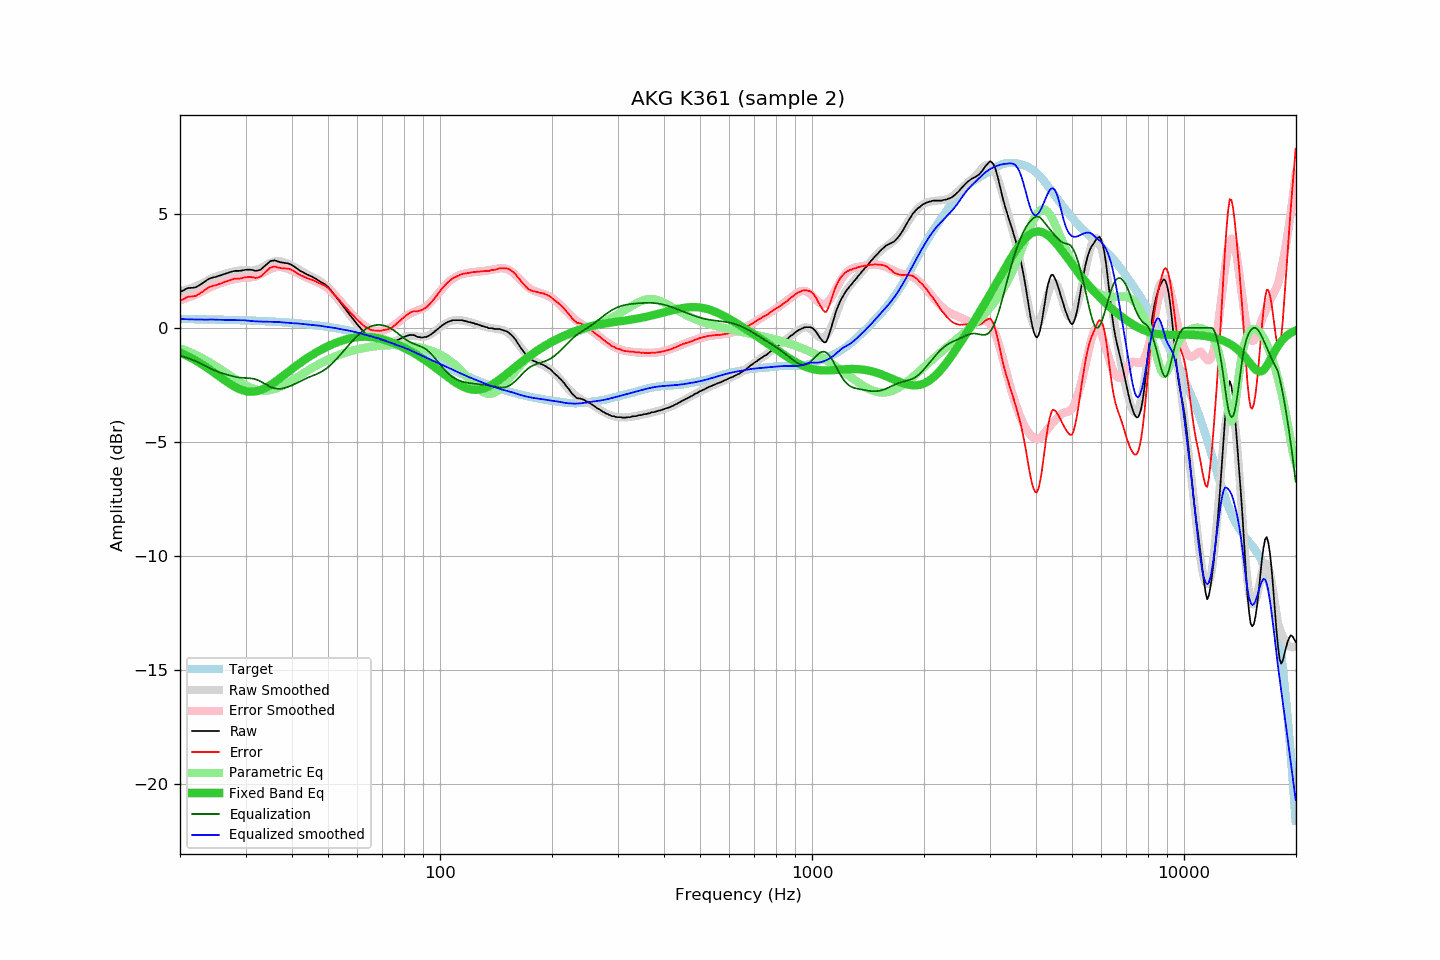

The file beside this chart, header and first rows:
frequency, raw, error, smoothed, error_smoothed, equalization, parametric_eq, equalized_raw, equalized_smoothed, target
20.00, 1.57, 1.18, 1.60, 1.21, -1.21, -1.08, 0.36, 0.39, 0.39
20.20, 1.61, 1.22, 1.62, 1.23, -1.23, -1.11, 0.38, 0.39, 0.39
20.40, 1.64, 1.25, 1.64, 1.25, -1.25, -1.15, 0.38, 0.38, 0.39
20.61, 1.68, 1.29, 1.66, 1.28, -1.28, -1.18, 0.40, 0.38, 0.39
20.81, 1.72, 1.33, 1.68, 1.30, -1.30, -1.21, 0.42, 0.38, 0.39
21.02, 1.75, 1.36, 1.70, 1.33, -1.33, -1.25, 0.42, 0.38, 0.38
21.23, 1.75, 1.36, 1.73, 1.35, -1.35, -1.29, 0.40, 0.37, 0.38
21.44, 1.76, 1.38, 1.75, 1.38, -1.38, -1.32, 0.38, 0.37, 0.38
21.66, 1.76, 1.38, 1.78, 1.41, -1.41, -1.36, 0.35, 0.37, 0.38
21.87, 1.77, 1.39, 1.81, 1.44, -1.44, -1.40, 0.33, 0.37, 0.38
22.09, 1.79, 1.41, 1.83, 1.47, -1.47, -1.44, 0.32, 0.37, 0.38
22.31, 1.83, 1.45, 1.86, 1.50, -1.50, -1.48, 0.33, 0.37, 0.38
22.54, 1.87, 1.49, 1.90, 1.53, -1.53, -1.53, 0.33, 0.36, 0.38
22.76, 1.92, 1.54, 1.93, 1.57, -1.57, -1.57, 0.35, 0.36, 0.38
22.99, 1.96, 1.58, 1.97, 1.60, -1.60, -1.62, 0.35, 0.36, 0.37
23.22, 2.01, 1.63, 2.00, 1.64, -1.64, -1.66, 0.37, 0.36, 0.37
23.45, 2.06, 1.69, 2.04, 1.68, -1.68, -1.71, 0.38, 0.36, 0.37
23.69, 2.11, 1.74, 2.08, 1.71, -1.71, -1.76, 0.39, 0.36, 0.37
23.92, 2.15, 1.78, 2.11, 1.75, -1.75, -1.80, 0.40, 0.36, 0.37
24.16, 2.18, 1.81, 2.15, 1.78, -1.78, -1.85, 0.39, 0.37, 0.37
24.40, 2.20, 1.83, 2.18, 1.82, -1.82, -1.90, 0.38, 0.37, 0.37
24.65, 2.22, 1.85, 2.21, 1.85, -1.85, -1.95, 0.37, 0.36, 0.37
24.89, 2.23, 1.86, 2.24, 1.88, -1.88, -2.00, 0.35, 0.36, 0.36
25.14, 2.25, 1.89, 2.26, 1.91, -1.91, -2.05, 0.34, 0.36, 0.36
25.39, 2.28, 1.92, 2.29, 1.93, -1.93, -2.11, 0.35, 0.36, 0.36
25.65, 2.30, 1.94, 2.31, 1.96, -1.96, -2.16, 0.34, 0.35, 0.36
25.91, 2.32, 1.96, 2.33, 1.98, -1.98, -2.21, 0.34, 0.35, 0.36
26.16, 2.35, 1.99, 2.35, 2.00, -2.00, -2.26, 0.35, 0.35, 0.36
26.43, 2.37, 2.01, 2.37, 2.02, -2.02, -2.31, 0.34, 0.35, 0.35
26.69, 2.39, 2.03, 2.39, 2.05, -2.05, -2.36, 0.34, 0.35, 0.35
26.96, 2.42, 2.07, 2.41, 2.07, -2.07, -2.40, 0.35, 0.35, 0.35
27.23, 2.44, 2.09, 2.43, 2.09, -2.09, -2.45, 0.35, 0.34, 0.35
27.50, 2.46, 2.11, 2.45, 2.10, -2.10, -2.50, 0.35, 0.34, 0.35
27.77, 2.48, 2.13, 2.46, 2.12, -2.12, -2.54, 0.36, 0.34, 0.35
28.05, 2.50, 2.15, 2.48, 2.14, -2.14, -2.58, 0.36, 0.34, 0.34
28.33, 2.50, 2.16, 2.49, 2.15, -2.15, -2.62, 0.34, 0.34, 0.34
28.62, 2.50, 2.16, 2.51, 2.17, -2.17, -2.65, 0.33, 0.34, 0.34
28.90, 2.50, 2.16, 2.52, 2.18, -2.18, -2.68, 0.32, 0.34, 0.34
29.19, 2.51, 2.17, 2.52, 2.18, -2.18, -2.71, 0.32, 0.34, 0.33
29.48, 2.52, 2.19, 2.53, 2.19, -2.19, -2.74, 0.33, 0.34, 0.33
29.78, 2.54, 2.21, 2.53, 2.19, -2.19, -2.76, 0.34, 0.33, 0.33
30.08, 2.55, 2.22, 2.52, 2.20, -2.20, -2.77, 0.35, 0.32, 0.33
30.38, 2.55, 2.22, 2.52, 2.20, -2.20, -2.79, 0.35, 0.32, 0.33
30.68, 2.55, 2.23, 2.52, 2.21, -2.21, -2.79, 0.34, 0.31, 0.32
30.99, 2.55, 2.23, 2.51, 2.21, -2.21, -2.80, 0.34, 0.30, 0.32
31.30, 2.54, 2.22, 2.52, 2.22, -2.22, -2.80, 0.32, 0.29, 0.32
31.61, 2.52, 2.20, 2.53, 2.24, -2.24, -2.79, 0.28, 0.29, 0.31
31.93, 2.50, 2.19, 2.54, 2.25, -2.25, -2.78, 0.24, 0.29, 0.31
32.24, 2.51, 2.20, 2.56, 2.28, -2.28, -2.77, 0.23, 0.28, 0.31
32.57, 2.53, 2.22, 2.59, 2.31, -2.31, -2.75, 0.22, 0.28, 0.31
32.89, 2.55, 2.25, 2.62, 2.34, -2.34, -2.73, 0.21, 0.28, 0.30
33.22, 2.60, 2.30, 2.65, 2.38, -2.38, -2.70, 0.22, 0.28, 0.30
33.55, 2.67, 2.37, 2.69, 2.42, -2.42, -2.67, 0.25, 0.28, 0.30
33.89, 2.73, 2.44, 2.73, 2.46, -2.46, -2.64, 0.27, 0.27, 0.29
34.23, 2.79, 2.50, 2.77, 2.50, -2.50, -2.60, 0.29, 0.27, 0.29
34.57, 2.85, 2.56, 2.81, 2.54, -2.54, -2.56, 0.31, 0.27, 0.29
34.92, 2.92, 2.64, 2.84, 2.57, -2.57, -2.52, 0.34, 0.27, 0.28
35.27, 2.94, 2.66, 2.87, 2.61, -2.61, -2.47, 0.33, 0.27, 0.28
35.62, 2.95, 2.67, 2.90, 2.63, -2.63, -2.42, 0.32, 0.27, 0.27
35.97, 2.96, 2.69, 2.91, 2.65, -2.65, -2.37, 0.31, 0.26, 0.27
... 635 more rows
